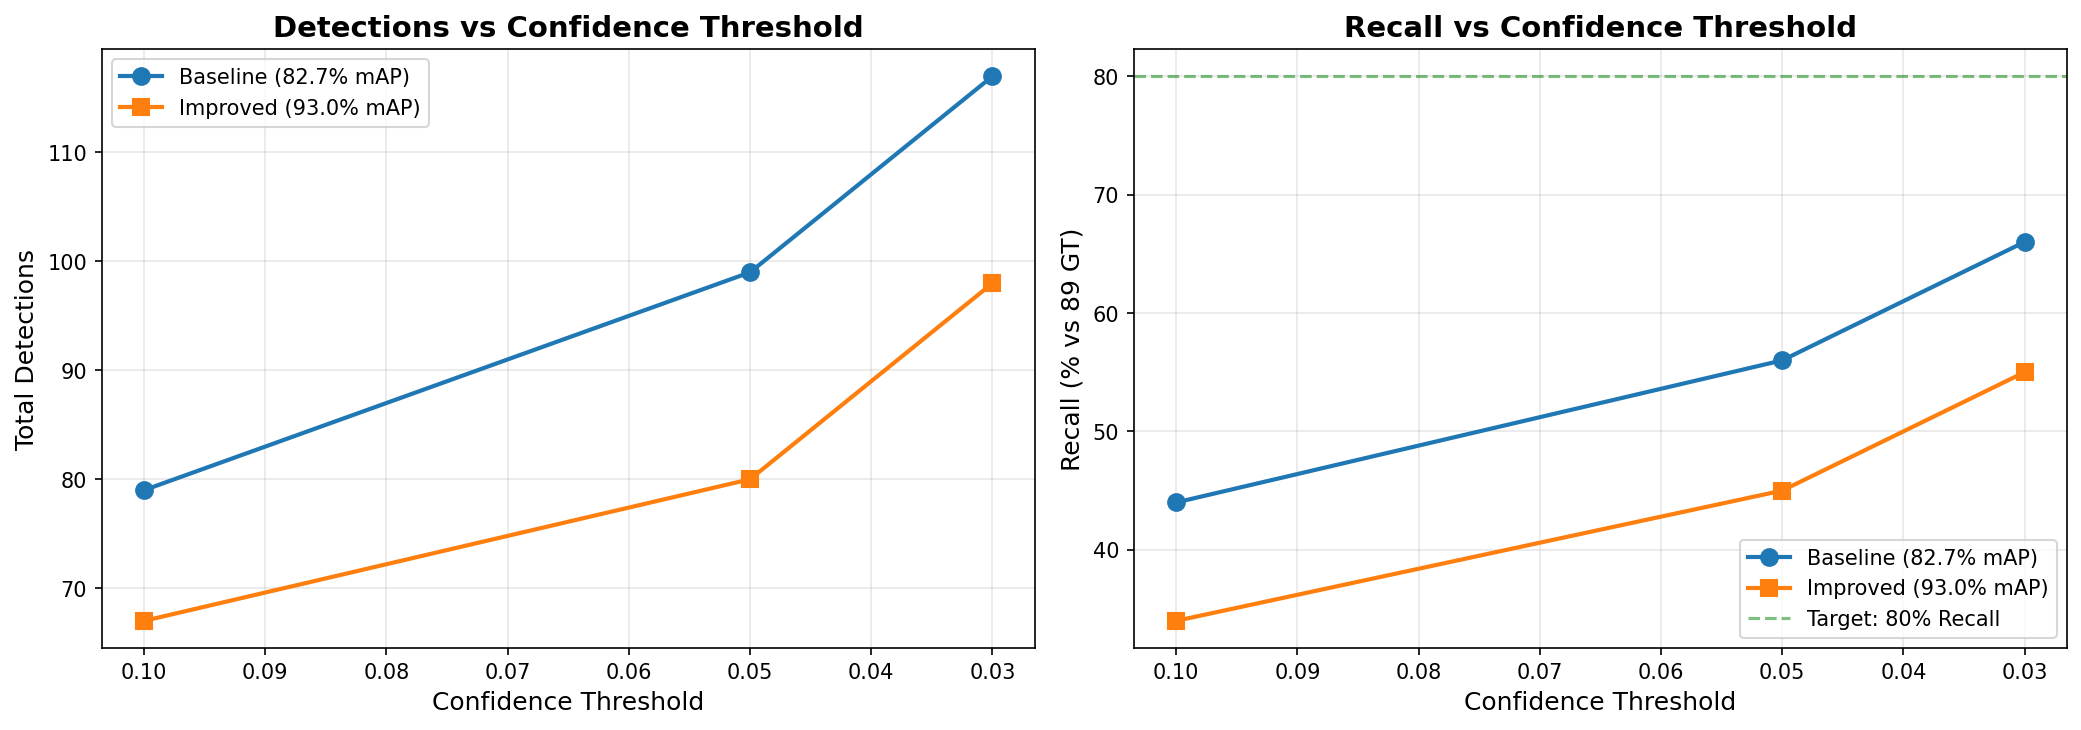

Values plotted in this chart, from the file beside it:
Model, Conf, Total, Detail, Elevation, Recall_vs_89GT, Change
Baseline, 0.10, 79, 34, 45, 44%, baseline
Baseline, 0.05, 99, 43, 56, 56%, +20
Baseline, 0.03, 117, 54, 63, 66%, +38
Improved, 0.10, 67, 34, 33, 34%, baseline
Improved, 0.05, 80, 44, 35, 45%, +13
Improved, 0.03, 98, 56, 40, 55%, +31
